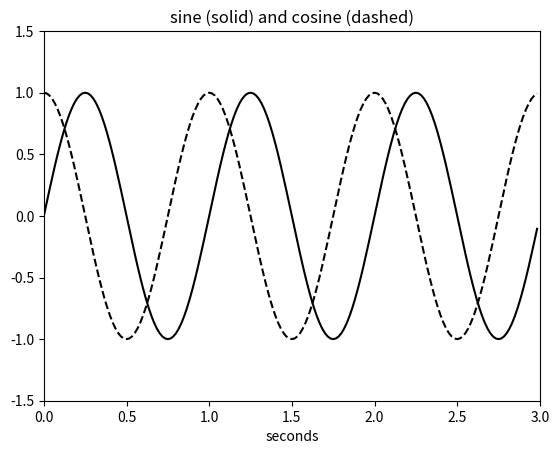

Write the Python code that produced this figure.
# -*- coding: utf-8 -*-
"""
Created on Thu Jun 30 19:38:39 2022

[redacted]
@name: Program_1_3.py
@function: Sine and cosine signals
@Python version: Python 3.8
"""

import numpy as np
import matplotlib.pyplot as plt

# Sine and cosine signal. 
fy = 1# Siganl frequency in Hz. 
wy = 2*(np.pi)*fy# Signal frequency in rad/s. 
fs = 60# Sampling frequency in Hz. 
tiv = 1/fs# Time interval between samples. 
t = np.arange(0,3,tiv)# Time intervals set. 
ys = np.sin(wy*t)# Signal data set. 
plt.plot(t,ys,'k')# Plots figure. 
yc= np.cos(wy*t)# Signal data set. 
plt.plot(t,yc,'k--')# Plots figure. 
plt.xlim(0,3)
plt.ylim(-1.5,1.5)
plt.xlabel('seconds')
plt.title('sine (solid) and cosine (dashed)')
plt.show()